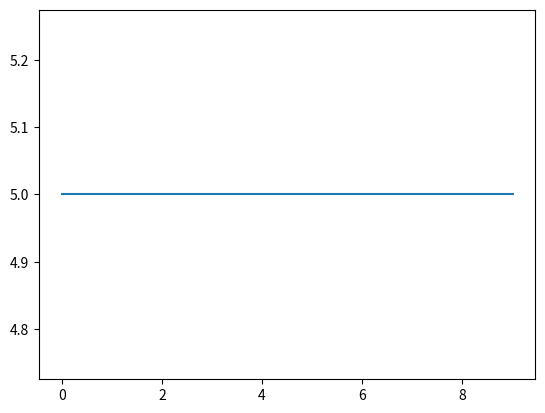

This figure's Python source:
import numpy as np
import numpy.typing as npt
import matplotlib.pyplot as plt

def buckingham(x: np.float64) -> np.float64:
    sigma = 10e-9
    return (sigma/x)**6 - np.exp(-x / sigma)

x = 0.5

def gradient(x1: np.float64, x2: np.float64, gammas: npt.NDArray[np.float64], f: callable) -> np.float64:
    eps = 10e-9
    x3s = []
    for gamma in gammas:
        x3 = x2 - gamma * (f(x1) - f(x2)) / (x1 - x2)
        x3s.append(x3)

    return x3s

gammas = np.linspace(1, 10, 10)
plt.plot(np.array(gradient(0.5, 5, gammas, buckingham)))
plt.show()
